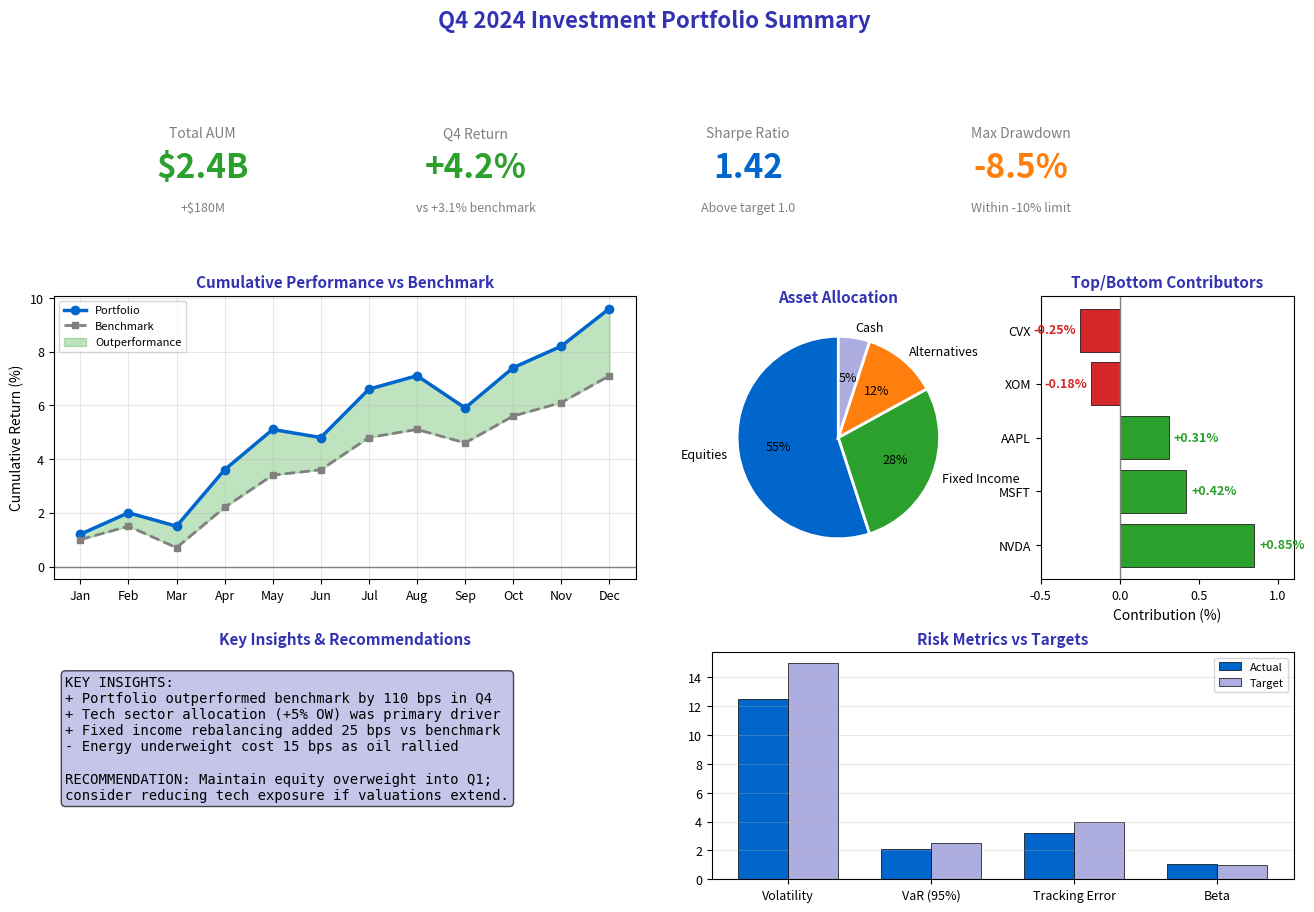

Reproduce this figure in Python. (Note: this script raises an exception after producing the figure.)
"""Executive Summary - Dashboard-style summaries"""
import matplotlib.pyplot as plt
import matplotlib.gridspec as gridspec
import numpy as np
import pandas as pd
from pathlib import Path

plt.rcParams.update({
    'font.size': 10,
    'axes.labelsize': 10,
    'axes.titlesize': 11,
    'xtick.labelsize': 9,
    'ytick.labelsize': 9,
    'legend.fontsize': 9,
    'figure.figsize': (10, 6),
    'figure.dpi': 150
})

MLPURPLE = '#3333B2'
MLLAVENDER = '#ADADE0'
MLBLUE = '#0066CC'
MLORANGE = '#FF7F0E'
MLGREEN = '#2CA02C'
MLRED = '#D62728'

np.random.seed(42)

fig = plt.figure(figsize=(16, 10))
gs = gridspec.GridSpec(3, 4, figure=fig, hspace=0.35, wspace=0.3,
                       height_ratios=[0.4, 1, 0.8])

# Main title
fig.suptitle('Q4 2024 Investment Portfolio Summary', fontsize=16, fontweight='bold', color=MLPURPLE, y=0.98)

# Row 0: Key metrics (KPI cards style)
ax_kpi = fig.add_subplot(gs[0, :])
ax_kpi.axis('off')

# KPI data
kpis = [
    ('Total AUM', '$2.4B', '+$180M', MLGREEN),
    ('Q4 Return', '+4.2%', 'vs +3.1% benchmark', MLGREEN),
    ('Sharpe Ratio', '1.42', 'Above target 1.0', MLBLUE),
    ('Max Drawdown', '-8.5%', 'Within -10% limit', MLORANGE)
]

for i, (label, value, subtitle, color) in enumerate(kpis):
    x = 0.12 + i * 0.22
    ax_kpi.text(x, 0.75, label, fontsize=10, ha='center', color='gray')
    ax_kpi.text(x, 0.4, value, fontsize=24, ha='center', fontweight='bold', color=color)
    ax_kpi.text(x, 0.1, subtitle, fontsize=9, ha='center', color='gray', style='italic')

# Row 1, Col 0-1: Performance chart
ax_perf = fig.add_subplot(gs[1, :2])
months = ['Jan', 'Feb', 'Mar', 'Apr', 'May', 'Jun', 'Jul', 'Aug', 'Sep', 'Oct', 'Nov', 'Dec']
portfolio = np.cumsum([1.2, 0.8, -0.5, 2.1, 1.5, -0.3, 1.8, 0.5, -1.2, 1.5, 0.8, 1.4])
benchmark = np.cumsum([1.0, 0.5, -0.8, 1.5, 1.2, 0.2, 1.2, 0.3, -0.5, 1.0, 0.5, 1.0])

ax_perf.plot(months, portfolio, color=MLBLUE, linewidth=2.5, marker='o', markersize=6, label='Portfolio')
ax_perf.plot(months, benchmark, color='gray', linewidth=2, linestyle='--', marker='s', markersize=5, label='Benchmark')
ax_perf.fill_between(months, portfolio, benchmark,
                      where=[p > b for p, b in zip(portfolio, benchmark)],
                      alpha=0.3, color=MLGREEN, label='Outperformance')
ax_perf.axhline(0, color='gray', linewidth=1)
ax_perf.set_title('Cumulative Performance vs Benchmark', fontsize=11, fontweight='bold', color=MLPURPLE)
ax_perf.set_ylabel('Cumulative Return (%)', fontsize=10)
ax_perf.legend(fontsize=8, loc='upper left')
ax_perf.grid(alpha=0.3)

# Row 1, Col 2: Allocation pie
ax_alloc = fig.add_subplot(gs[1, 2])
sectors = ['Equities', 'Fixed Income', 'Alternatives', 'Cash']
weights = [55, 28, 12, 5]
colors_sec = [MLBLUE, MLGREEN, MLORANGE, MLLAVENDER]
wedges, texts, autotexts = ax_alloc.pie(weights, labels=sectors, colors=colors_sec,
                                         autopct='%1.0f%%', startangle=90,
                                         wedgeprops=dict(edgecolor='white', linewidth=2),
                                         textprops={'fontsize': 9})
ax_alloc.set_title('Asset Allocation', fontsize=11, fontweight='bold', color=MLPURPLE)

# Row 1, Col 3: Top/Bottom performers
ax_contrib = fig.add_subplot(gs[1, 3])
positions = ['NVDA', 'MSFT', 'AAPL', 'XOM', 'CVX']
contributions = [0.85, 0.42, 0.31, -0.18, -0.25]
colors_contrib = [MLGREEN if c > 0 else MLRED for c in contributions]

bars = ax_contrib.barh(positions, contributions, color=colors_contrib, edgecolor='black', linewidth=0.5)
ax_contrib.axvline(0, color='gray', linewidth=1)

for i, (pos, val) in enumerate(zip(positions, contributions)):
    ax_contrib.text(val + 0.03 if val > 0 else val - 0.03,
                    i, f'{val:+.2f}%',
                    va='center', ha='left' if val > 0 else 'right',
                    fontsize=9, fontweight='bold',
                    color=MLGREEN if val > 0 else MLRED)

ax_contrib.set_title('Top/Bottom Contributors', fontsize=11, fontweight='bold', color=MLPURPLE)
ax_contrib.set_xlabel('Contribution (%)', fontsize=10)
ax_contrib.set_xlim(-0.5, 1.1)

# Row 2: Key insights and action items
ax_insights = fig.add_subplot(gs[2, :2])
ax_insights.axis('off')

insights = '''KEY INSIGHTS:
+ Portfolio outperformed benchmark by 110 bps in Q4
+ Tech sector allocation (+5% OW) was primary driver
+ Fixed income rebalancing added 25 bps vs benchmark
- Energy underweight cost 15 bps as oil rallied

RECOMMENDATION: Maintain equity overweight into Q1;
consider reducing tech exposure if valuations extend.'''

ax_insights.text(0.02, 0.9, insights, transform=ax_insights.transAxes, fontsize=10,
                 verticalalignment='top', fontfamily='monospace',
                 bbox=dict(boxstyle='round', facecolor=MLLAVENDER, alpha=0.7))
ax_insights.set_title('Key Insights & Recommendations', fontsize=11, fontweight='bold', color=MLPURPLE)

# Row 2: Risk metrics
ax_risk = fig.add_subplot(gs[2, 2:])
metrics = ['Volatility', 'VaR (95%)', 'Tracking Error', 'Beta']
values = [12.5, 2.1, 3.2, 1.05]
targets = [15.0, 2.5, 4.0, 1.0]

x = np.arange(len(metrics))
width = 0.35

bars1 = ax_risk.bar(x - width/2, values, width, label='Actual', color=MLBLUE, edgecolor='black', linewidth=0.5)
bars2 = ax_risk.bar(x + width/2, targets, width, label='Target', color=MLLAVENDER, edgecolor='black', linewidth=0.5)

ax_risk.set_xticks(x)
ax_risk.set_xticklabels(metrics, fontsize=9)
ax_risk.set_title('Risk Metrics vs Targets', fontsize=11, fontweight='bold', color=MLPURPLE)
ax_risk.legend(fontsize=8)
ax_risk.grid(alpha=0.3, axis='y')

plt.savefig(Path(__file__).parent / 'chart.pdf', dpi=300, bbox_inches='tight')
plt.close()
